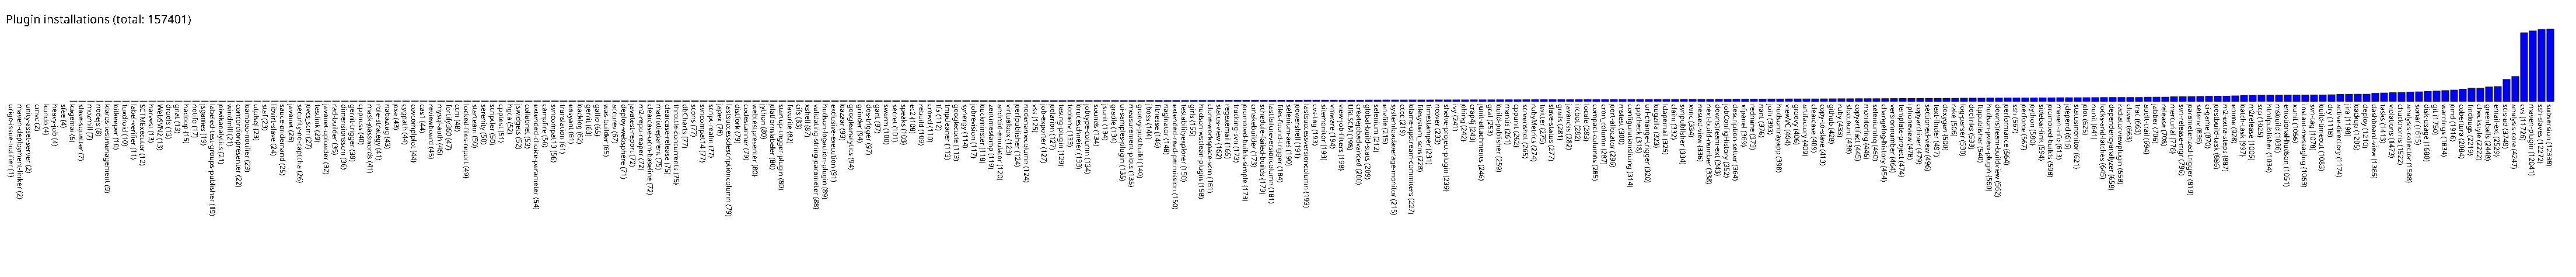

The data file committed next to this chart (first rows):
origo-issue-notifier, 1
maven-deployment-linker, 2
unity-asset-server, 2
cmvc, 2
kundo, 4
heavy-job, 4
sfee, 4
kagemai, 6
slave-squatter, 7
mozmill, 7
nodejs, 8
klaros-testmanagement, 9
bitkeeper, 10
tuxdroid, 10
label-verifier, 11
SCTMExecutor, 12
harvest, 13
WebSVN2, 13
drools, 13
gnat, 13
hadoop, 15
notifo, 17
jsgames, 19
labeled-test-groups-publisher, 19
piwikanalytics, 21
windmill, 21
concordionpresenter, 22
bamboo-notifier, 23
utplsql, 23
staf, 23
libvirt-slave, 24
sauce-ondemand, 25
javanet, 26
security-no-captcha, 26
pvcs_scm, 27
testlink, 29
javanet-uploader, 32
rad-builder, 35
dimensionsscm, 36
gerrit-trigger, 39
cppncss, 40
mask-passwords, 41
role-strategy, 41
nabaztag, 43
pxe, 43
cygpath, 44
covcomplplot, 44
cas1, 44
reviewboard, 45
mysql-auth, 46
fortify360, 47
ccm, 48
locked-files-report, 49
starteam, 50
serenity, 50
scriptler, 50
cpptest, 51
hgca, 52
jswidgets, 52
collabnet, 53
extended-choice-parameter, 54
... 230 more rows
